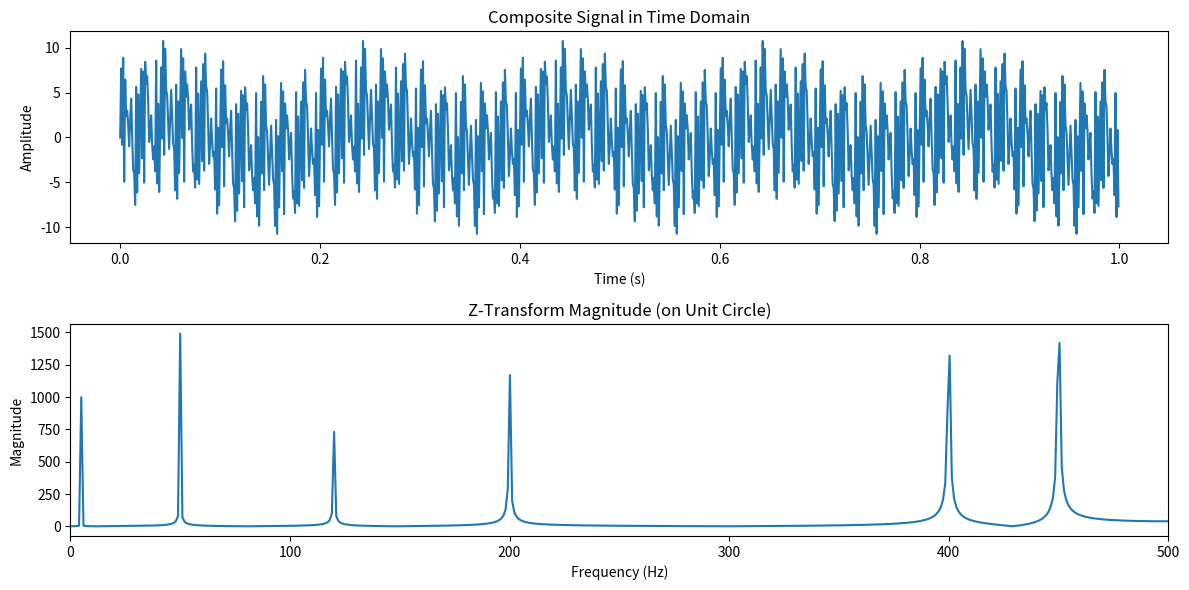

Here is the Python script that generated this plot:
import numpy as np
import matplotlib.pyplot as plt

# Define sampling parameters
sampling_rate = 1000  # Hz
duration = 1  # seconds
t = np.linspace(0, duration, int(sampling_rate * duration), endpoint=False)

# Define multiple frequencies and corresponding amplitudes
frequencies = [5, 50, 120, 200, 400, 450]  # Frequencies of sine waves (Hz)
amplitudes = [2.0, 3.0, 1.5, 2.5, 3.5, 4.0]  # Corresponding amplitudes

# Generate the composite signal by summing sine waves with the given frequencies and amplitudes
signal = sum(amplitude * np.sin(2 * np.pi * frequency * t) for amplitude, frequency in zip(amplitudes, frequencies))

# Define Z-transform calculation on the unit circle (i.e., z = e^(j*omega))
N = len(signal)
omega = np.linspace(0, 2 * np.pi, N)  # Omega values from 0 to 2*pi (unit circle)

# Calculate the Z-transform (magnitude) on the unit circle
z_transform_magnitude = []
for w in omega:
    z = np.exp(1j * w)  # z = e^(j*omega)
    z_transform = sum(signal[n] * (z ** -n) for n in range(N))
    z_transform_magnitude.append(abs(z_transform))

# Plot the original composite signal in time domain
plt.figure(figsize=(12, 6))
plt.subplot(2, 1, 1)
plt.plot(t, signal)
plt.title("Composite Signal in Time Domain")
plt.xlabel("Time (s)")
plt.ylabel("Amplitude")

# Plot the magnitude of the Z-transform on the unit circle
plt.subplot(2, 1, 2)
plt.plot(omega * sampling_rate / (2 * np.pi), z_transform_magnitude)  # Convert omega to frequency in Hz
plt.title("Z-Transform Magnitude (on Unit Circle)")
plt.xlabel("Frequency (Hz)")
plt.ylabel("Magnitude")
plt.xlim(0, 500)  # Limit the x-axis up to half the sampling rate for clarity

plt.tight_layout()
plt.show()